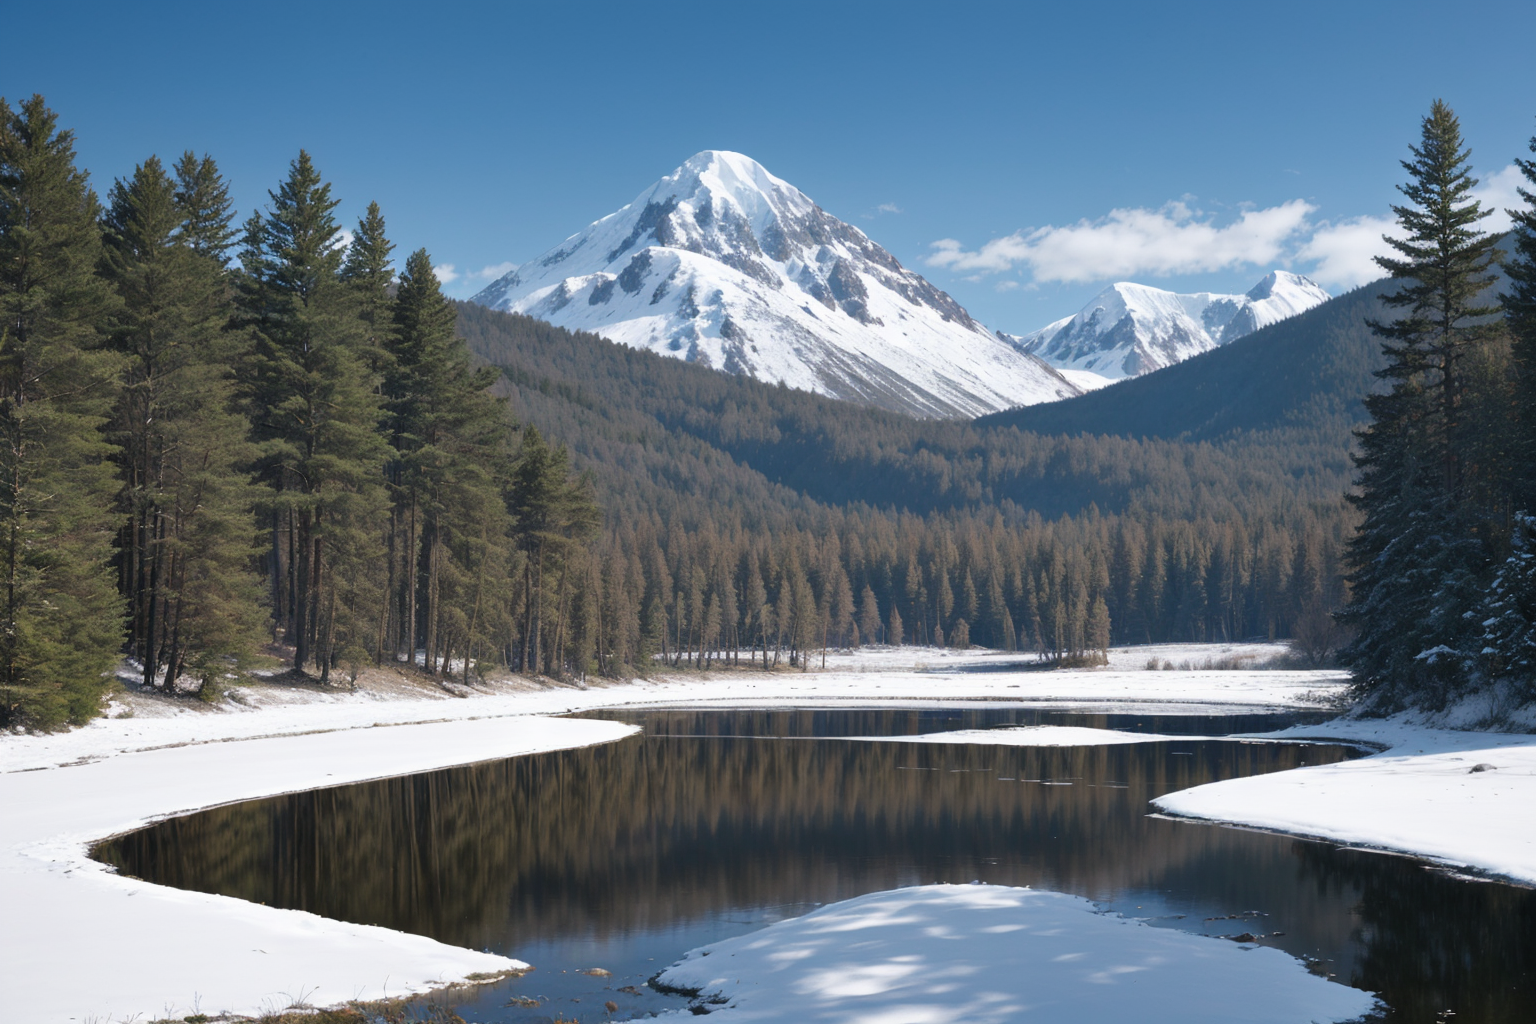
Generation parameters embedded in this image by AUTOMATIC1111 Stable Diffusion web UI or a fork of it (Forge, ...) (PNG 'parameters' text chunk):
snowy mountain, clear lake, dense forest,
Steps: 30, Sampler: DPM++ 2M, Schedule type: Karras Exponential, CFG scale: 7, Seed: 26067899193, Size: 768x512, Model hash: 7be8cfbcd2, Model: FusionX-Realistic_v3_float16, Denoising strength: 0.7, Clip skip: 2, Hypertile U-Net: True, Hires upscale: 2, Hires steps: 30, Hires upscaler: R-ESRGAN 4x+ Anime6B, Version: v1.10.1, Hashes: {"model": "7be8cfbcd2"}